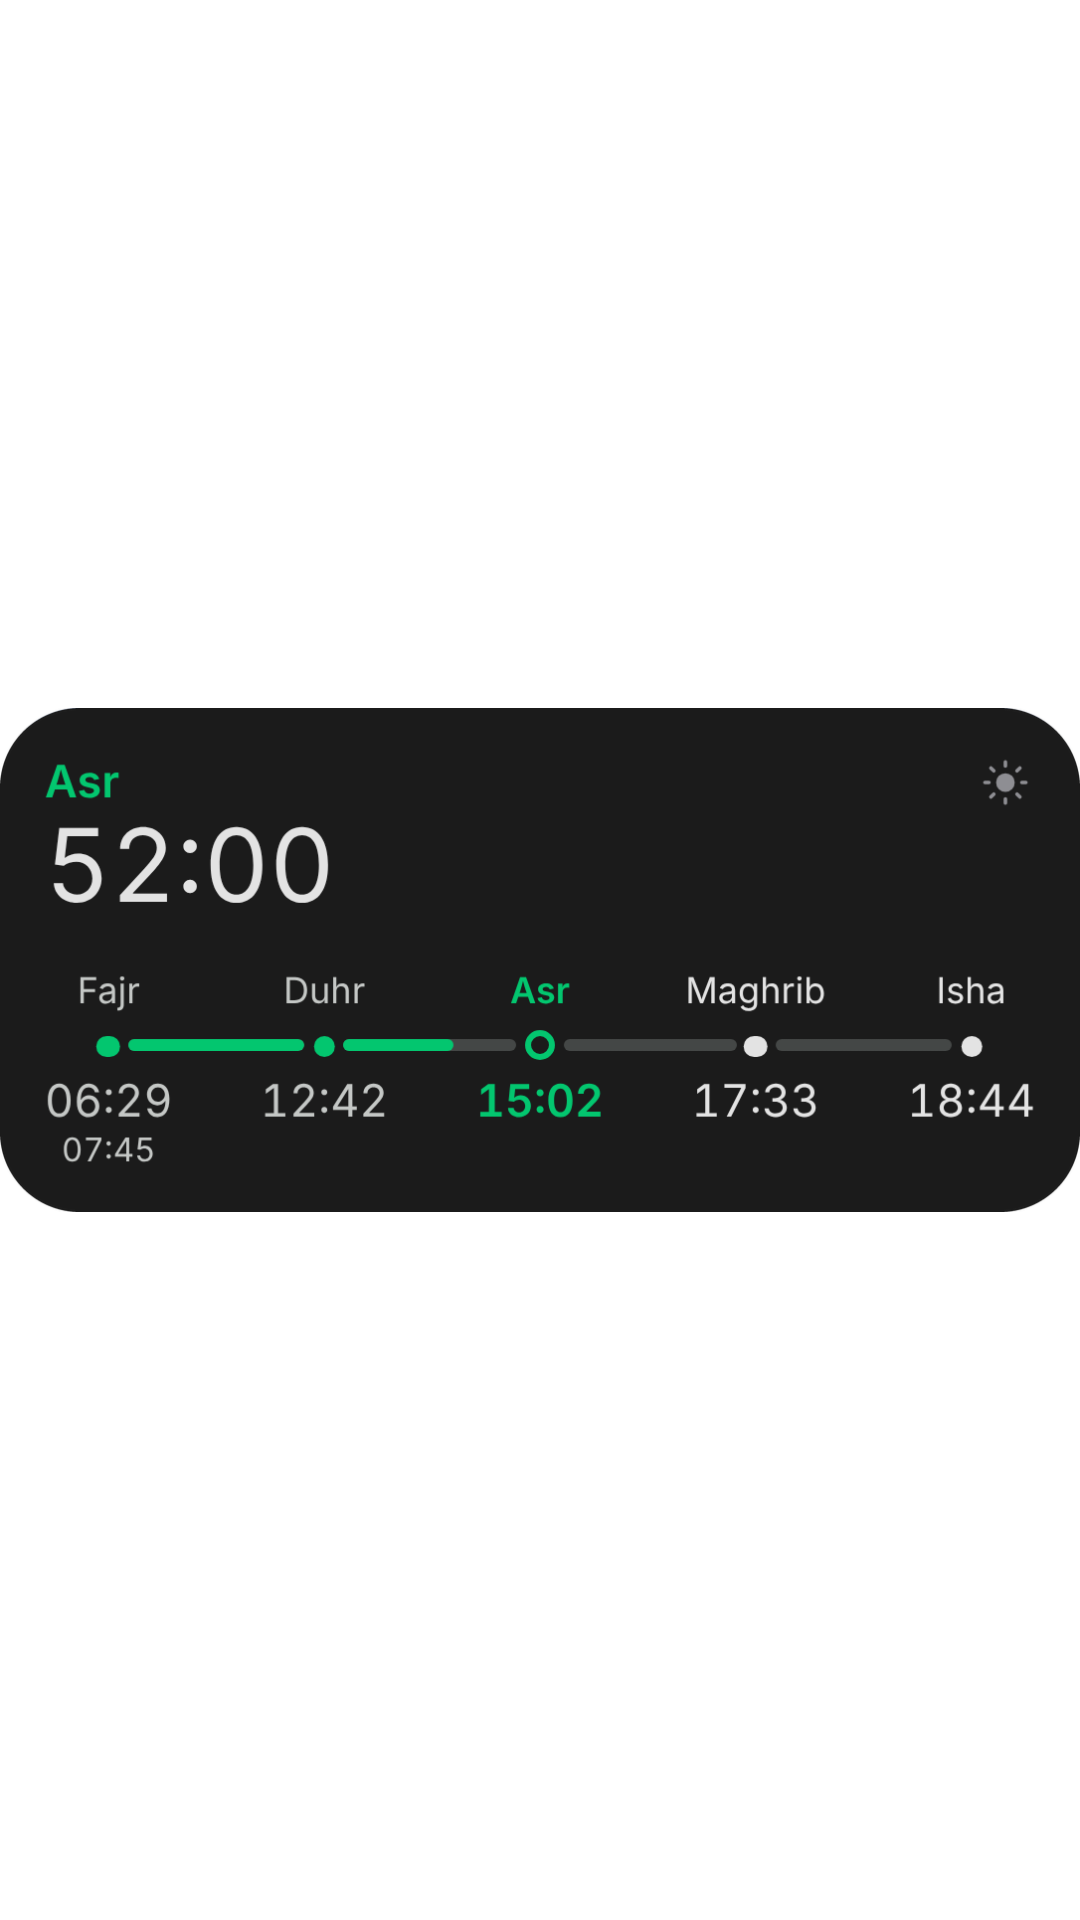

Here is an Android app screen rendered from its layout file. Give the layout XML and the strings, colors and styles it references.
<!-- AndroidManifest.xml: application theme Theme.Priere -->
<!-- res/layout/widget_preview_medium.xml -->
<?xml version="1.0" encoding="utf-8"?>
<ImageView xmlns:android="http://schemas.android.com/apk/res/android"
    android:layout_width="match_parent"
    android:layout_height="match_parent"
    android:scaleType="fitCenter"
    android:src="@drawable/preview_medium" />
<!-- resources referenced by this layout -->
<resources>
  <!-- drawable preview_medium: png bitmap (drawable-nodpi, 49477 bytes) -->
  <style name="Theme.Priere" parent="android:Theme.Material.NoActionBar">
          <item name="android:windowBackground">@color/widget_bg</item>
          <item name="android:statusBarColor">@android:color/transparent</item>
          <item name="android:navigationBarColor">@android:color/transparent</item>
      </style>
  <color name="widget_bg">#FFFFFF</color>
</resources>
